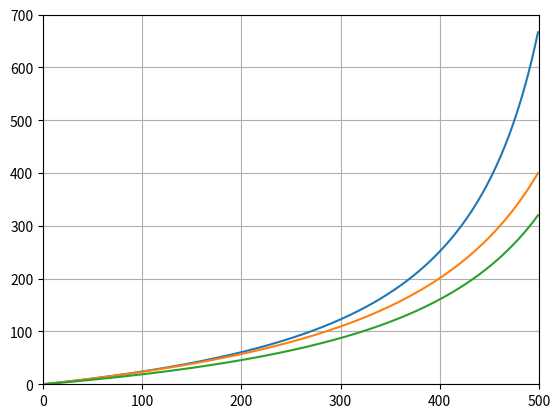

This figure's Python source:
import numpy as np
from matplotlib import pyplot as plt

def constrain(n, min_n, max_n):
    if n < min_n:
        return min_n
    elif n > max_n:
        return max_n
    else:
        return n

def angle_rate(com, rate, expo, srate):
    if expo:
        com = com**4 * expo + com * (1 - expo)
    if rate > 2:
        rate = rate + 14.54 * (rate - 2)
    angle = 200 * rate * com
    if srate:
        factor = 1 / (constrain(1 - (com * srate), 0.01, 1))
        angle *= factor
    return constrain(angle, 0, 2000)

n = 500
commands = np.linspace(0, 1, n)
output = np.zeros((n, 1))

for i,c in enumerate(commands):
    output[i] = angle_rate(c, rate=0.5, expo=0, srate=0.85)
plt.plot(output)

for i,c in enumerate(commands):
    output[i] = angle_rate(c, rate=0.5, expo=0, srate=0.75)
plt.plot(output)

for i,c in enumerate(commands):
    output[i] = angle_rate(c, rate=0.4, expo=0, srate=0.75)
plt.plot(output)

plt.xlim((0, n))
plt.ylim((0, 700))
plt.grid(True)
plt.show()
